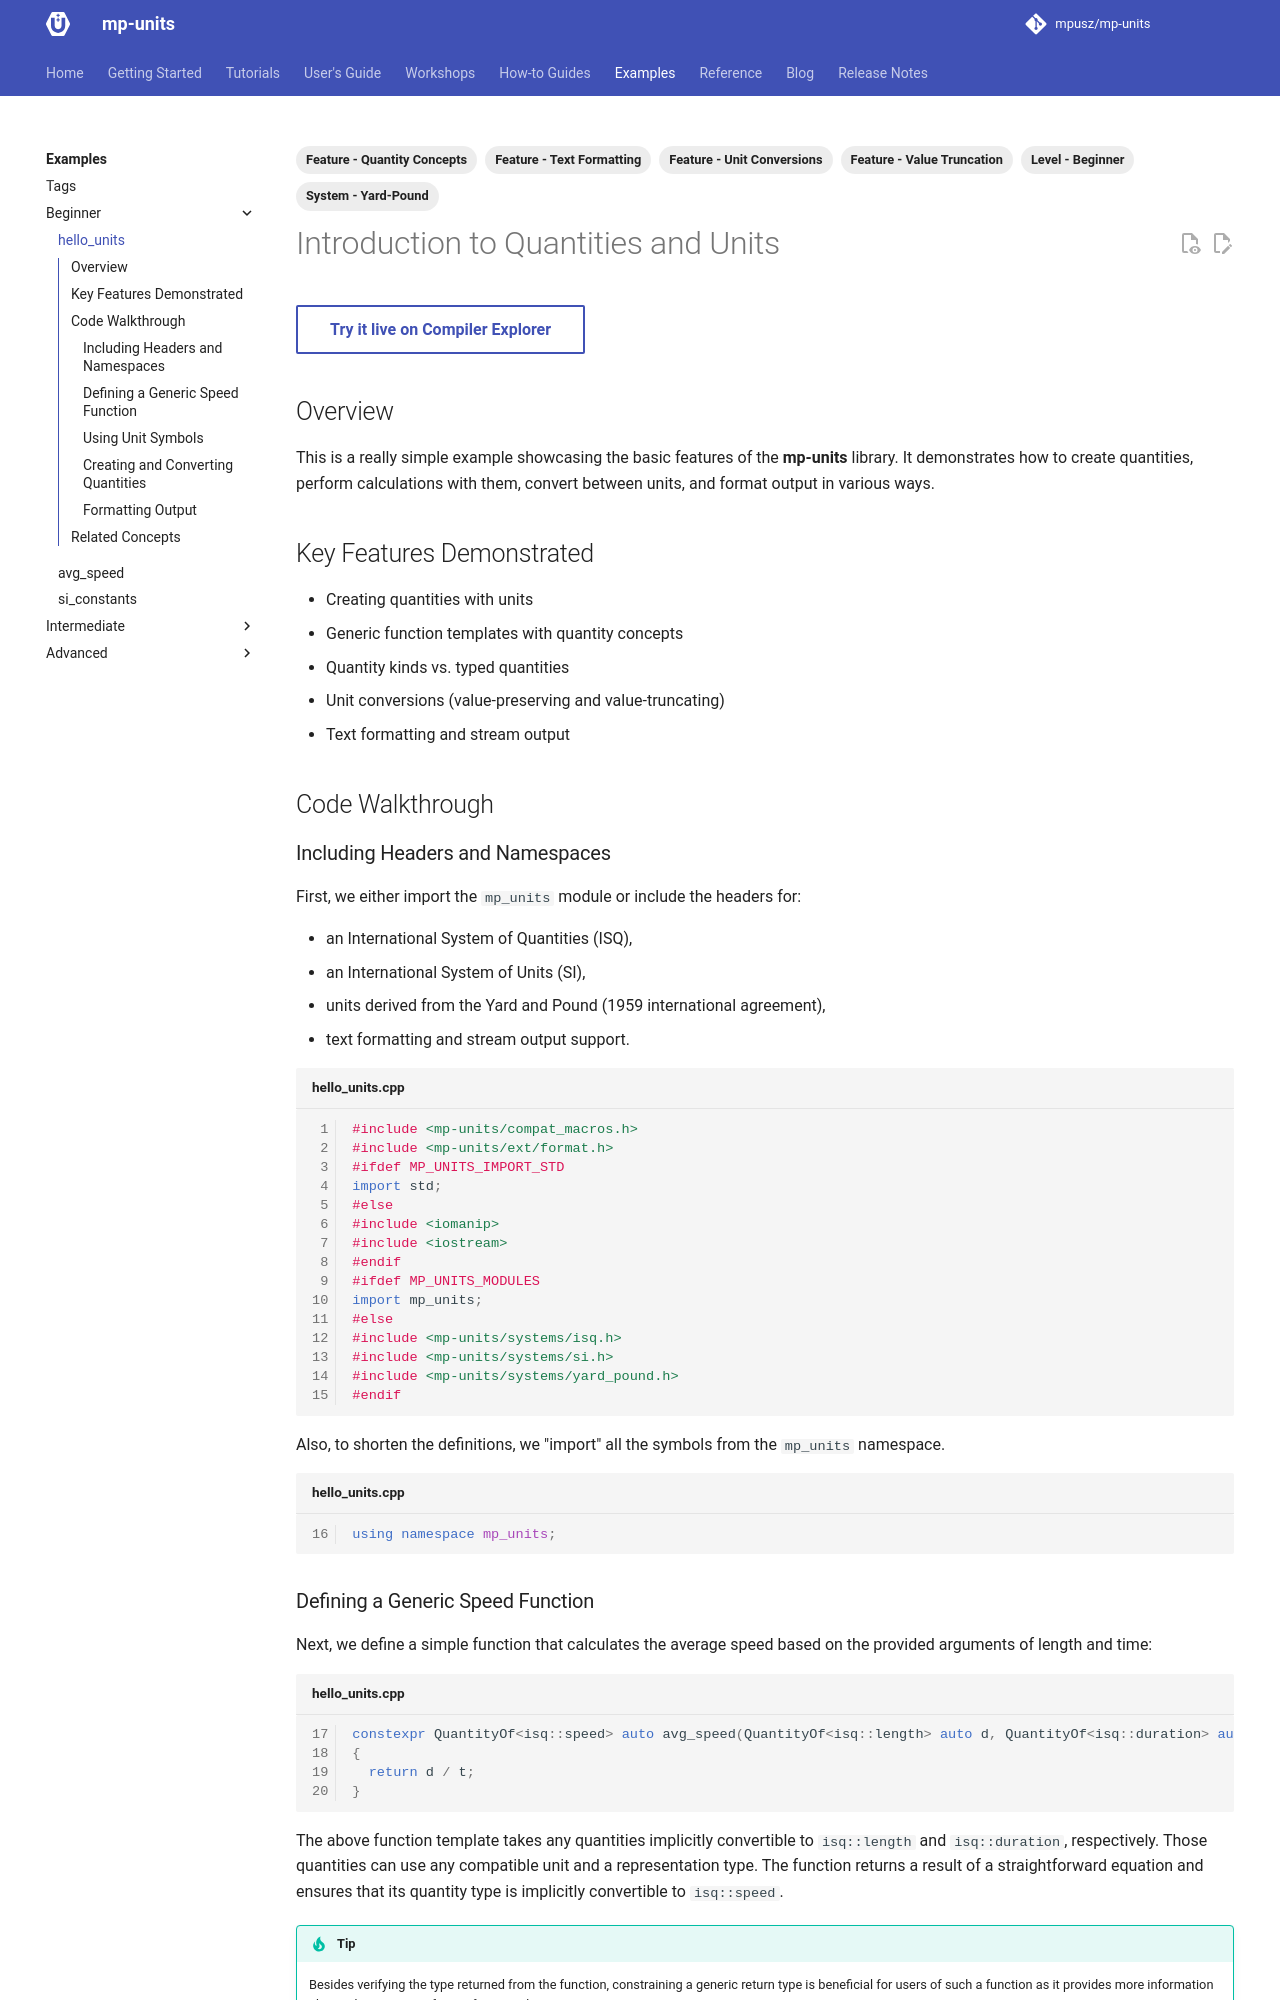

repository: mpusz/mp-units · page: HEAD/examples/hello_units/index.html · generator: mkdocs

---
tags:
- Level - Beginner
- System - Yard-Pound
- Feature - Text Formatting
- Feature - Quantity Concepts
- Feature - Unit Conversions
- Feature - Value Truncation
---

# Introduction to Quantities and Units

[Try it live on Compiler Explorer](godbolt){ .md-button }

## Overview

This is a really simple example showcasing the basic features of the **mp-units** library.
It demonstrates how to create quantities, perform calculations with them, convert between
units, and format output in various ways.

## Key Features Demonstrated

- Creating quantities with units
- Generic function templates with quantity concepts
- Quantity kinds vs. typed quantities
- Unit conversions (value-preserving and value-truncating)
- Text formatting and stream output

## Code Walkthrough

### Including Headers and Namespaces

First, we either import the `mp_units` module or include the headers for:

- an International System of Quantities (ISQ),
- an International System of Units (SI),
- units derived from the Yard and Pound (1959 international agreement),
- text formatting and stream output support.

```cpp title="hello_units.cpp" linenums="1"
--8<-- "example/hello_units.cpp:28:43"
```

Also, to shorten the definitions, we "import" all the symbols from the `mp_units` namespace.

```cpp title="hello_units.cpp" linenums="16"
--8<-- "example/hello_units.cpp:44:45"
```

### Defining a Generic Speed Function

Next, we define a simple function that calculates the average speed based on the provided
arguments of length and time:

```cpp title="hello_units.cpp" linenums="17"
--8<-- "example/hello_units.cpp:46:49"
```

The above function template takes any quantities implicitly convertible to `isq::length`
and `isq::duration`, respectively. Those quantities can use any compatible unit and a
representation type. The function returns a result of a straightforward equation and ensures
that its quantity type is implicitly convertible to `isq::speed`.

!!! tip

    Besides verifying the type returned from the function, constraining a generic return type
    is beneficial for users of such a function as it provides more information about what to
    expect from a function than just using `auto`.

### Using Unit Symbols

```cpp title="hello_units.cpp" linenums="21"
--8<-- "example/hello_units.cpp:51:54"
```

The above lines explicitly opt into using unit symbols from two systems of units.
As this introduces a lot of short identifiers into the current scope, it is not done
implicitly while including a header file.
